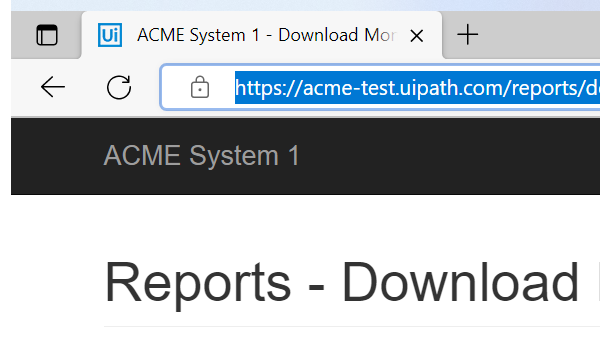
Task: Part 2 of Generate Yearly Report, the Performer
Workflow: System1_DownloadMonthlyReports

Step 1: Attach Browser 'msedge.exe ACME' in window 'ACME System 1 - Download Monthly Report' (msedge.exe)

Step 2: type [in_TaxID] into 'vendorTaxID' (no picture)

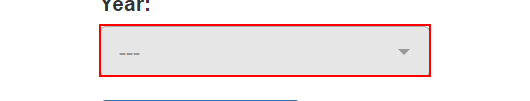
Step 3: click on the element '---'

Step 4: click on the element '{0}' (no picture)

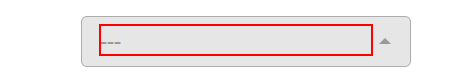
Step 5 [then]: click on the element

Step 6: click on the link '{0}' (no picture)

Step 7: click on the button (no picture)

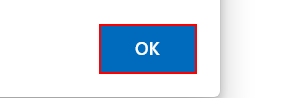
Step 8 [then]: find the text 'Please fill in the complete form!' in window 'ACME System 1 - Download Monthly Report - Work - Microsoft Edge' (msedge.exe)

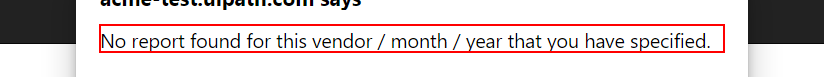
Step 9: find the text 'No report found for this vendor / month / year that you have spe*' in window 'ACME System 1 - Download Monthly Report - Work - Microsoft Edge' (msedge.exe)

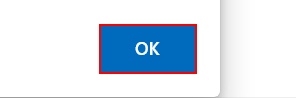
Step 10: click on the push button in window 'ACME System 1 - Download Monthly Report - Work - Microsoft Edge' (msedge.exe)
